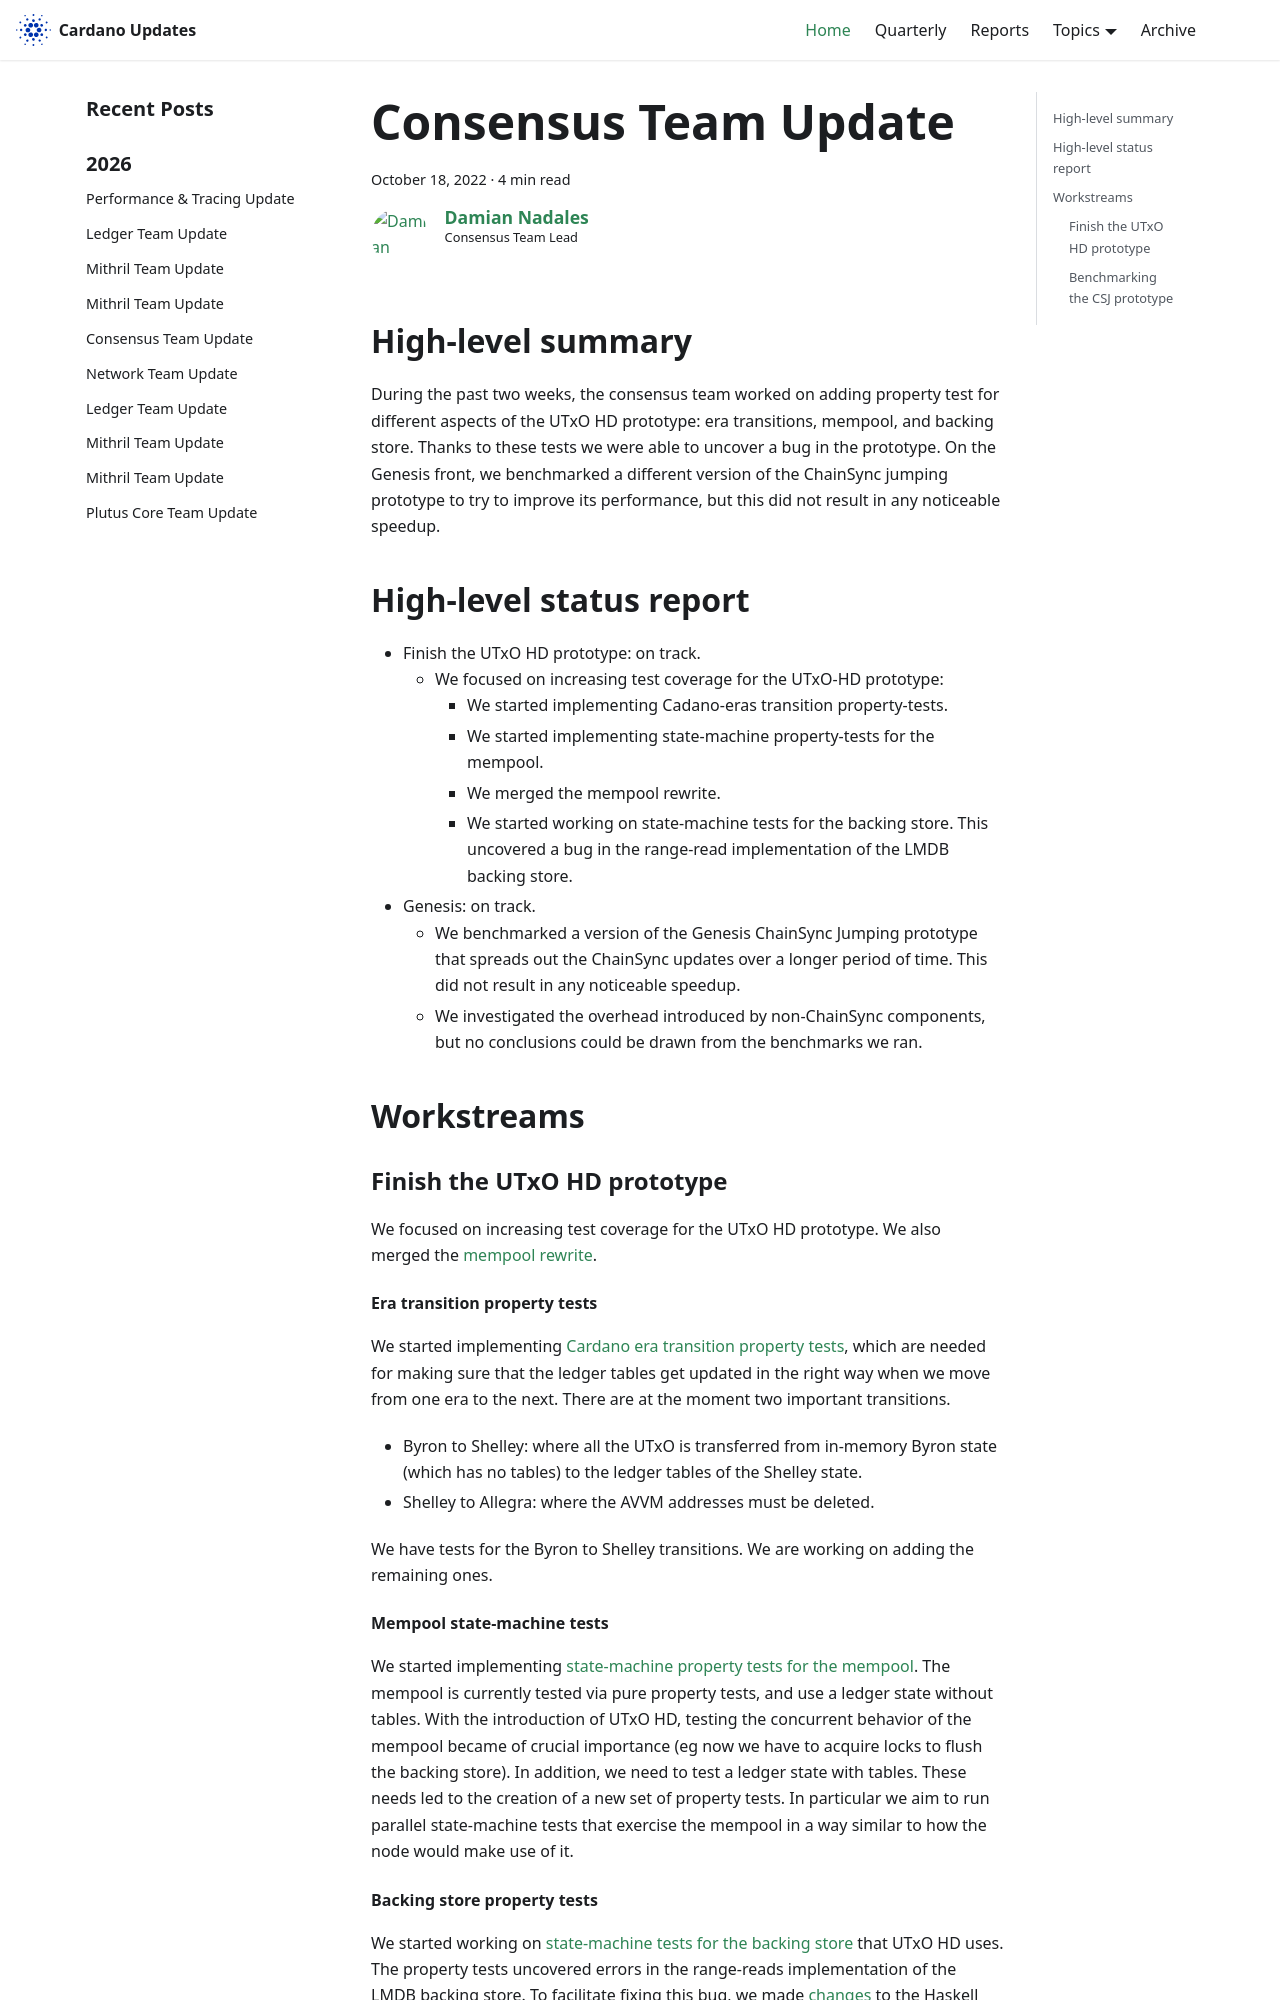

repository: IntersectMBO/cardano-updates · page: 2022-10-18-consensus/index.html · generator: docusaurus

---
title: Consensus Team Update
slug: 2022-10-18-consensus
authors: dnadales
tags: [consensus]
hide_table_of_contents: false
---


## High-level summary

During the past two weeks, the consensus team worked on adding property test for
different aspects of the UTxO HD prototype: era transitions, mempool, and
backing store. Thanks to these tests we were able to uncover a bug in the
prototype. On the Genesis front, we benchmarked a different version of the
ChainSync jumping prototype to try to improve its performance, but this did not
result in any noticeable speedup.

## High-level status report

- Finish the UTxO HD prototype: on track.
  - We focused on increasing test coverage for the UTxO-HD prototype:
    - We started implementing Cadano-eras transition property-tests.
    - We started implementing state-machine property-tests for the mempool.
    - We merged the mempool rewrite.
    - We started working on state-machine tests for the backing store. This
      uncovered a bug in the range-read implementation of the LMDB backing
      store.
- Genesis: on track.
  - We benchmarked a version of the Genesis ChainSync Jumping prototype that
    spreads out the ChainSync updates over a longer period of time. This did not
    result in any noticeable speedup.
  - We investigated the overhead introduced by non-ChainSync components, but no
    conclusions could be drawn from the benchmarks we ran.

## Workstreams

### Finish the UTxO HD prototype

We focused on increasing test coverage for the UTxO HD prototype. We also merged
the [mempool
rewrite](https://github.com/input-output-hk/ouroboros-network/pull/4049).

#### Era transition property tests

We started implementing [Cardano era transition property
tests](https://github.com/input-output-hk/ouroboros-network/issues/4043),
which are needed for making sure that the ledger tables get updated in the
right way when we move from one era to the next. There are at the moment two
important transitions.
- Byron to Shelley: where all the UTxO is transferred from in-memory Byron
  state (which has no tables) to the ledger tables of the Shelley state.
- Shelley to Allegra: where the AVVM addresses must be deleted.

We have tests for the Byron to Shelley transitions. We are working on adding
the remaining ones.
